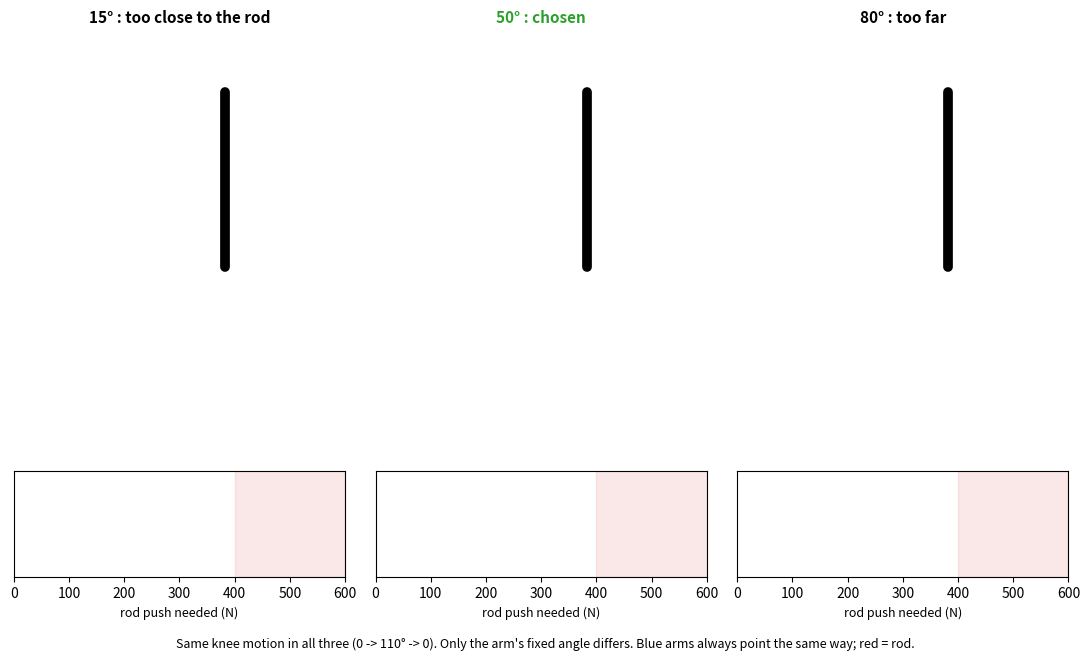

Write the Python code that produced this figure. (Note: this script raises an exception after producing the figure.)
"""Why the knee arm sits 50 deg off the thigh: three legs side by side, same knee motion,
the arm fixed at three different angles. A bar under each shows how hard the rod must push
(servo at full torque, L = 20 mm). Near "JAM" the arm lines up with the rod.

  python cad/knee_angle_compare.py   -> cad/knee_angle_compare.gif
"""
from pathlib import Path

import matplotlib
matplotlib.use("Agg")
import matplotlib.pyplot as plt  # noqa: E402
import numpy as np  # noqa: E402
from matplotlib.animation import FuncAnimation, PillowWriter  # noqa: E402

THIGH, SHIN, L, STALL = 86.45, 80.5, 20.0, 2.94
OFFS = [15, 50, 80]                       # arm angle off the thigh line at a straight knee (deg)
NAMES = ["15° : too close to the rod", "50° : chosen", "80° : too far"]
FMAX = 600.0                              # N, bar full scale
bends = np.concatenate([np.linspace(0, 110, 50), [110] * 6, np.linspace(110, 0, 50), [0] * 6])
u, o = np.array([0.0, -1.0]), np.array([1.0, 0.0])
knee = THIGH * u

fig, axes = plt.subplots(2, 3, figsize=(11, 6.6), gridspec_kw=dict(height_ratios=[4, 1]))
arts = []
for k, (off, name) in enumerate(zip(OFFS, NAMES)):
  ax, bx = axes[0, k], axes[1, k]
  ax.set_xlim(-90, 45)
  ax.set_ylim(-180, 30)
  ax.set_aspect("equal")
  ax.axis("off")
  ax.set_title(name, fontsize=11, weight="bold", color="tab:green" if off == 50 else "k")
  ax.plot([0, knee[0]], [0, knee[1]], color="k", lw=7, solid_capstyle="round")
  a = dict(shin=ax.plot([], [], color="tab:brown", lw=6, solid_capstyle="round")[0],
           crank=ax.plot([], [], color="tab:blue", lw=4)[0],
           lever=ax.plot([], [], color="tab:blue", lw=4)[0],
           rod=ax.plot([], [], color="tab:red", lw=2.5)[0],
           jam=ax.text(-85, -20, "", fontsize=16, weight="bold", color="tab:red"),
           bend=ax.text(-85, -175, "", fontsize=10, family="monospace"))
  bx.set_xlim(0, FMAX)
  bx.set_ylim(0, 1)
  bx.set_yticks([])
  bx.set_xlabel("rod push needed (N)", fontsize=9)
  bx.axvspan(400, FMAX, color="tab:red", alpha=0.1)
  a["bar"] = bx.barh([0.5], [0], height=0.6, color="tab:green")[0]
  a["num"] = bx.text(5, 0.5, "", va="center", fontsize=10, weight="bold")
  arts.append(a)
fig.text(0.5, 0.01, "Same knee motion in all three (0 -> 110° -> 0). Only the arm's fixed angle differs. "
         "Blue arms always point the same way; red = rod.", ha="center", fontsize=9)


def draw(i):
  b = bends[i]
  for off, a in zip(OFFS, arts):
    psi = 180 - off - b                              # angle between the arm and the thigh line past the knee
    rb, pr = np.radians(b), np.radians(psi)
    shin_dir = np.cos(rb) * u - np.sin(rb) * o
    arm = np.cos(pr) * u + np.sin(pr) * o
    foot = knee + SHIN * shin_dir
    a["shin"].set_data([knee[0], foot[0]], [knee[1], foot[1]])
    a["crank"].set_data([0, L * arm[0]], [0, L * arm[1]])
    a["lever"].set_data([knee[0], knee[0] + L * arm[0]], [knee[1], knee[1] + L * arm[1]])
    a["rod"].set_data([L * arm[0], knee[0] + L * arm[0]], [L * arm[1], knee[1] + L * arm[1]])
    s = abs(np.sin(pr))
    f = STALL / (L / 1000 * max(s, 1e-3))
    jammed = s < 0.17                                # within ~10 deg of lining up
    a["jam"].set_text("JAM!" if jammed else "")
    a["bar"].set_width(min(f, FMAX))
    a["bar"].set_color("tab:red" if f > 400 else ("tab:orange" if f > 250 else "tab:green"))
    a["num"].set_text(f"{f:.0f} N" if f < 5000 else "∞ (stuck)")
    a["bend"].set_text(f"knee bend {b:5.1f}°")
  return []


fig.tight_layout(rect=(0, 0.03, 1, 1))
out = Path(__file__).resolve().parent / "knee_angle_compare.gif"
FuncAnimation(fig, draw, frames=len(bends)).save(out, writer=PillowWriter(fps=12), dpi=70)
print(f"-> {out}")
